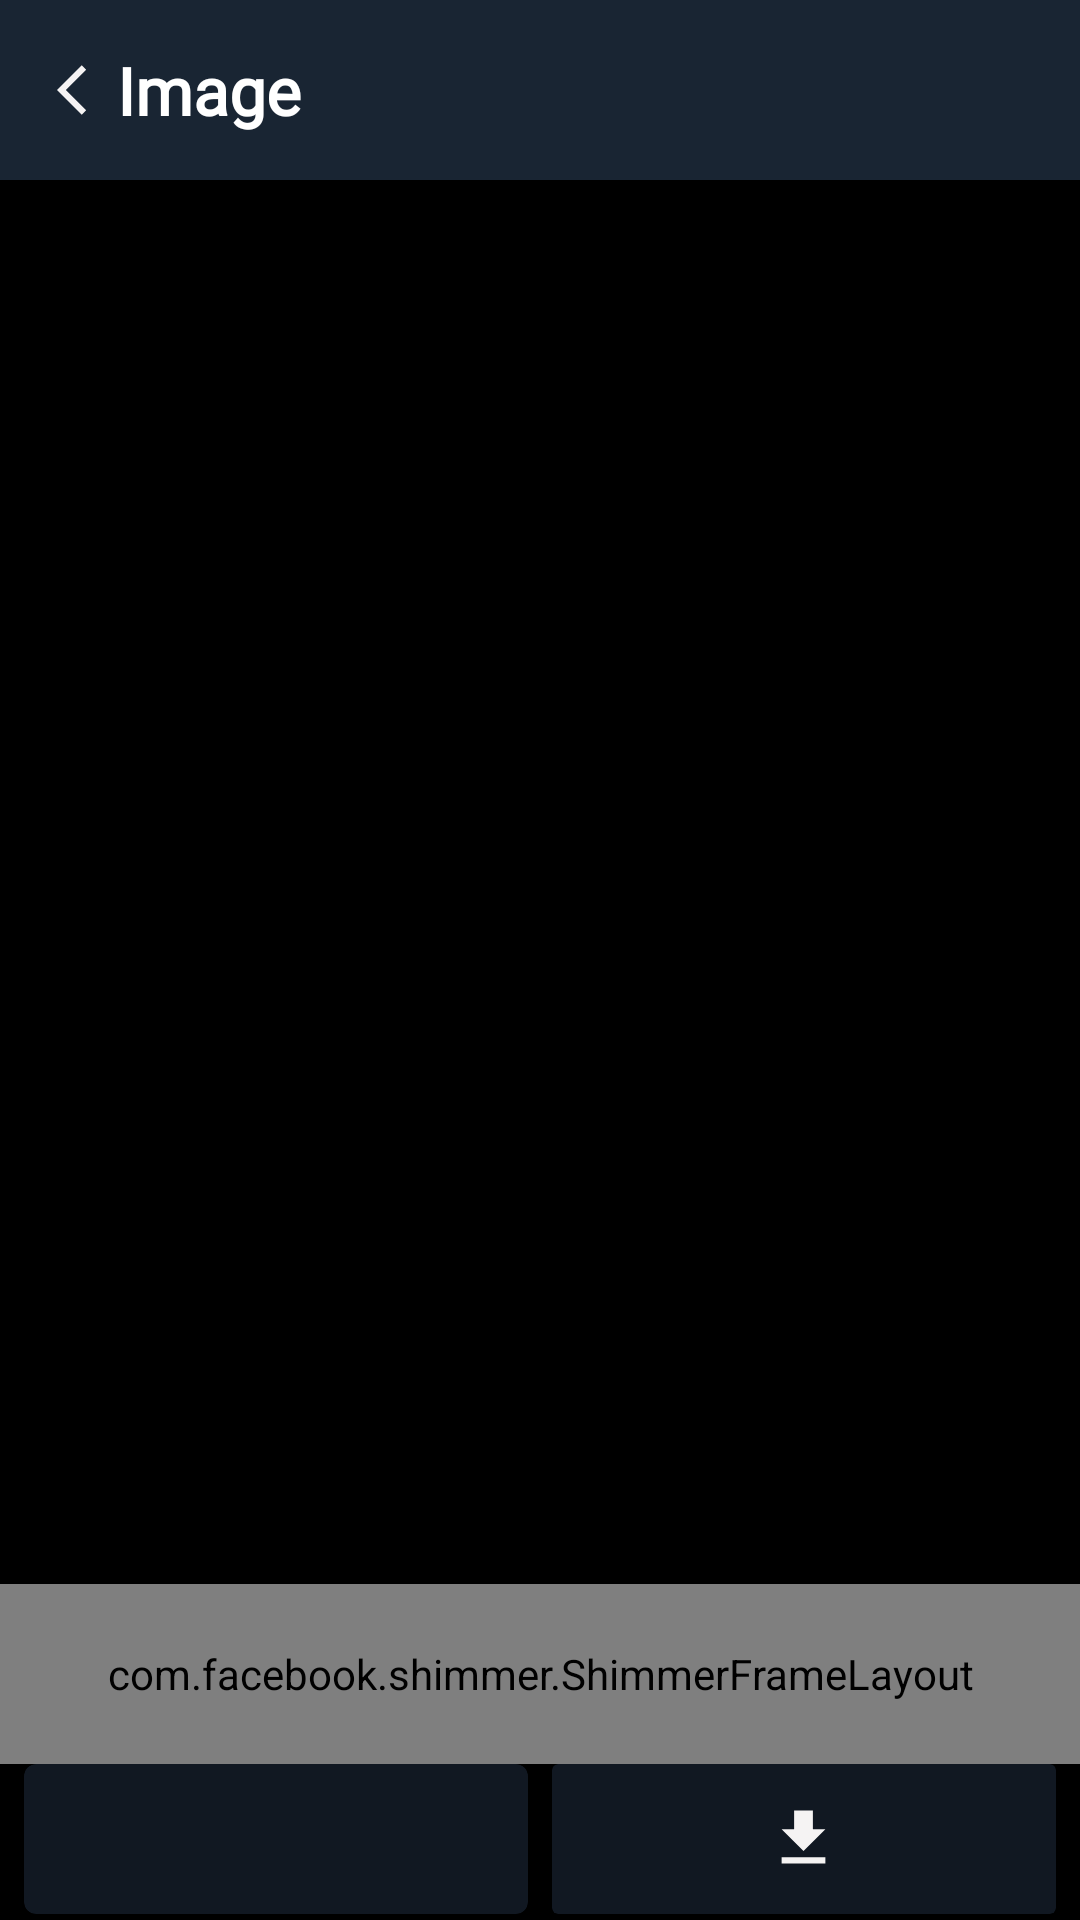

Android layout source for this screen:
<!-- AndroidManifest.xml: application theme Theme.StatusDownloader -->
<!-- res/layout/activity_images.xml -->
<?xml version="1.0" encoding="utf-8"?>
<androidx.constraintlayout.widget.ConstraintLayout xmlns:android="http://schemas.android.com/apk/res/android"
    xmlns:app="http://schemas.android.com/apk/res-auto"
    xmlns:tools="http://schemas.android.com/tools"
    android:id="@+id/main"
    android:layout_width="match_parent"
    android:layout_height="match_parent"
    android:background="@color/black"
    tools:context=".ImagesActivity">

    <androidx.constraintlayout.widget.ConstraintLayout
        android:id="@+id/con1"
        android:layout_width="match_parent"
        android:layout_height="60dp"
        android:background="@color/appColor"
        app:layout_constraintEnd_toEndOf="parent"
        app:layout_constraintStart_toStartOf="parent"
        app:layout_constraintTop_toTopOf="parent">

        <ImageView
            android:id="@+id/backPress"
            android:layout_width="20dp"
            android:layout_height="20dp"
            android:layout_marginHorizontal="19dp"
            android:src="@drawable/baseline_arrow_back_ios_24"
            app:layout_constraintBottom_toBottomOf="parent"
            app:layout_constraintStart_toStartOf="parent"
            app:layout_constraintTop_toTopOf="parent" />

        <TextView
            android:id="@+id/textHeading"
            style="@style/textHeading"
            android:layout_width="wrap_content"
            android:layout_height="wrap_content"
            android:text="Image"
            android:textSize="22sp"
            app:layout_constraintBottom_toBottomOf="parent"
            app:layout_constraintStart_toEndOf="@id/backPress"
            app:layout_constraintTop_toTopOf="parent" />
    </androidx.constraintlayout.widget.ConstraintLayout>

    <ImageView
        android:id="@+id/showImage"
        android:layout_width="match_parent"
        android:layout_height="0dp"
        android:src="@drawable/privacy"
        app:layout_constraintBottom_toTopOf="@id/shimmar"
        app:layout_constraintEnd_toEndOf="parent"
        app:layout_constraintStart_toStartOf="parent"
        app:layout_constraintTop_toBottomOf="@id/con1" />

    <com.facebook.shimmer.ShimmerFrameLayout
        android:id="@+id/shimmar"
        android:layout_width="match_parent"
        android:layout_height="60dp"
        android:background="#605F5F"
        app:layout_constraintBottom_toTopOf="@id/sharebtn"
        app:layout_constraintEnd_toEndOf="parent"
        app:layout_constraintStart_toStartOf="parent" />

    <com.google.android.material.card.MaterialCardView
        android:id="@+id/sharebtn"
        android:layout_width="0dp"
        android:layout_height="50dp"
        android:layout_marginVertical="2dp"
        android:layout_marginStart="8dp"
        android:layout_marginBottom="10dp"
        android:backgroundTint="@color/appContainerColor"
        app:cardCornerRadius="4dp"
        app:layout_constraintBottom_toBottomOf="parent"
        app:layout_constraintEnd_toStartOf="@id/downloadbtn"
        app:layout_constraintHorizontal_weight="1"
        app:layout_constraintStart_toStartOf="parent"
        app:strokeWidth="0dp">

        <ImageView
            android:layout_width="20dp"
            android:layout_height="20dp"
            android:layout_gravity="center"
            android:src="@drawable/iconshare"
            app:tint="@color/white" />

    </com.google.android.material.card.MaterialCardView>

    <com.google.android.material.card.MaterialCardView
        android:id="@+id/downloadbtn"
        style="@style/MaterialButton"
        android:layout_width="0dp"
        android:layout_height="50dp"
        android:layout_marginHorizontal="8dp"
        android:layout_marginVertical="2dp"
        android:backgroundTint="@color/appContainerColor"
        app:cardCornerRadius="2dp"
        app:layout_constraintBottom_toBottomOf="parent"
        app:layout_constraintEnd_toEndOf="parent"
        app:layout_constraintHorizontal_weight="1"
        app:layout_constraintStart_toEndOf="@id/sharebtn"
        app:strokeWidth="0dp">

        <ImageView
            android:layout_width="25dp"
            android:layout_height="25dp"
            android:layout_gravity="center"
            android:src="@drawable/baseline_download_24" />
    </com.google.android.material.card.MaterialCardView>
</androidx.constraintlayout.widget.ConstraintLayout>
<!-- resources referenced by this layout -->
<resources>
  <color name="appColor">#192533</color>
  <color name="appContainerColor">#111822</color>
  <color name="black">#FF000000</color>
  <color name="white">#FFFFFFFF</color>
  <!-- drawable baseline_arrow_back_ios_24 (drawable) -->
  <vector xmlns:android="http://schemas.android.com/apk/res/android" android:autoMirrored="true" android:height="24dp" android:tint="#F5F3F3" android:viewportHeight="24" android:viewportWidth="24" android:width="24dp">
        
      <path android:fillColor="@android:color/white" android:pathData="M11.67,3.87L9.9,2.1 0,12l9.9,9.9 1.77,-1.77L3.54,12z"/>
      
  </vector>
  <!-- drawable baseline_download_24 (drawable) -->
  <vector xmlns:android="http://schemas.android.com/apk/res/android" android:height="24dp" android:tint="#F5F3F3" android:viewportHeight="24" android:viewportWidth="24" android:width="24dp">
        
      <path android:fillColor="@android:color/white" android:pathData="M5,20h14v-2H5V20zM19,9h-4V3H9v6H5l7,7L19,9z"/>
      
  </vector>
  <style name="MaterialButton">
          <item name="cornerRadius">4dp</item>
          <item name="elevation">4dp</item>
          <item name="android:textColor">@color/white</item>
          <item name="backgroundColor">@color/white</item>
      </style>
  <style name="textHeading">
          <item name="android:textSize">18sp</item>
          <item name="android:textColor">@color/white</item>
          <item name="android:fontFamily">@font/bold</item>
          <item name="android:textStyle">bold</item>
      </style>
  <style name="Theme.StatusDownloader" parent="Base.Theme.StatusDownloader" />
  <style name="Base.Theme.StatusDownloader" parent="Theme.Material3.DayNight.NoActionBar">
          
          <item name="colorPrimary">@color/appColor</item>
      </style>
</resources>
